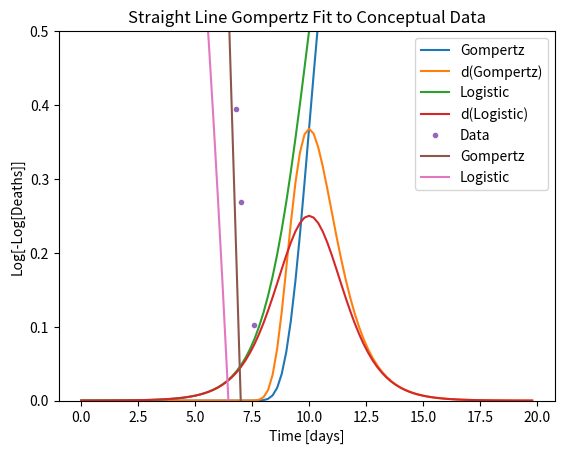

This figure's Python source: (Note: this script raises an exception after producing the figure.)
import numpy as np
import matplotlib.pylab as plt
import sys

x = np.arange(100) / 5

def g(a, b, k, x):
    return k * np.maximum(np.exp(-np.exp((a - b * x))), 2/sys.float_info.max)
def dg(a, b, k, x):
    return g(a,b,k,x) * b / k * np.exp(a - b * x)
def dsigmoid(x, a=10):
    return np.exp(-(x - a)) / (1 + np.exp(-(x - a)))**2
def sigmoid(x, a=10):
    return 1 / (1 + np.exp(-(x - a)))
# def sird(x, a=1):
#     return 1 / (1 + np.exp(-(a*x)) - x)

def th_sigmoid(x, x0=1, th=1):
    xp = np.power(x0, th)
    return np.power(xp / (xp + (1-xp) * np.exp(-th * x)), 1/th)

a = 0
b = 1
a = 10
k = 1
plt.plot(x, g(a, b, k, x), label="Gompertz")
plt.plot(x, dg(a, b, k, x), label="d(Gompertz)")
plt.plot(x, sigmoid(x), label="Logistic")
plt.plot(x, dsigmoid(x), label="d(Logistic)")
plt.ylim([0, 0.5])
plt.legend()

import sys
def safe_log(x):
    x[np.isinf(x)] = sys.float_info.max - 1
    return np.log(x)

th_sigmoid(x, x0=0.0001, th=1)

a = 7
plt.plot(x, safe_log(safe_log(1/g(a, b, k, x))) + np.random.standard_normal(len(x))/2, ".", label="Data")
plt.plot(x, safe_log(safe_log(1/g(a, b, k, x))), label="Gompertz")
plt.plot(x, safe_log(safe_log(1/sigmoid(x, a))), label="Logistic")
# plt.plot(x, safe_log(safe_log(1/th_sigmoid(x, x0=0.001, th=1.71))), label="Theta-Sigmoid")
plt.legend()
plt.ylabel("Log[-Log[Deaths]]")
plt.xlabel("Time [days]")
plt.title("Straight Line Gompertz Fit to Conceptual Data")
plt.savefig("../figures/Gompertz_concept.pdf")

y = np.random.standard_normal(10000)

s = x / np.max(x)
plt.plot(s, -np.log(s) - 1)
plt.plot(s, 200 * (1 - np.exp(-.02 * x)) / x)

plt.plot(s, -2*s*np.log(s))
plt.plot(s, 1 - s - np.exp(-12*s))

